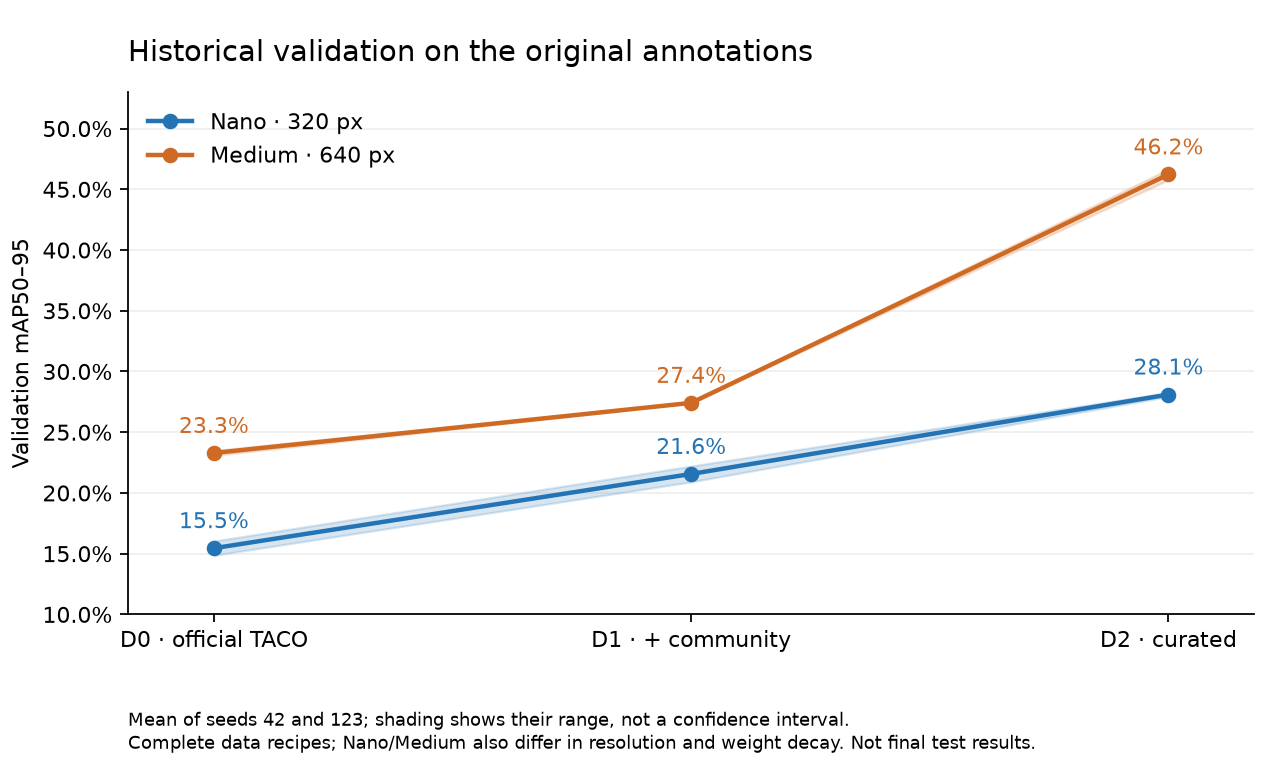

The table this chart was drawn from, first rows:
name, model, dataset, seed, series, imgsz, weight_decay, best_epoch, ap50, ap50_95, last_ap50_95
yolo26m_d0_s123_wd001, yolo26m, d0, 123, main, 640, 0.001, 129, 0.3043, 0.2309, 0.2238
yolo26m_d0_s42_wd001, yolo26m, d0, 42, main, 640, 0.001, 134, 0.303, 0.2349, 0.2276
yolo26m_d1_s123_wd001, yolo26m, d1, 123, main, 640, 0.001, 102, 0.366, 0.274, 0.2443
yolo26m_d1_s42_wd001, yolo26m, d1, 42, main, 640, 0.001, 94, 0.394, 0.2744, 0.2524
yolo26m_d2_s123_wd001, yolo26m, d2, 123, main, 640, 0.001, 109, 0.5795, 0.4579, 0.4437
yolo26m_d2_s42_wd001, yolo26m, d2, 42, main, 640, 0.001, 120, 0.5837, 0.4667, 0.4576
yolo26n_d0_s123, yolo26n, d0, 123, main, 320, 0.0005, 90, 0.2399, 0.1604, 0.147
yolo26n_d1_s123, yolo26n, d1, 123, main, 320, 0.0005, 77, 0.3206, 0.2091, 0.1809
yolo26n_d2_s123, yolo26n, d2, 123, main, 320, 0.0005, 91, 0.4119, 0.2795, 0.2616
yolo26n_d2_s42_wd001, yolo26n, d2, 42, selected_nano_wd001, 320, 0.001, 84, 0.426, 0.2973, 0.2805
yolo26n_d0_s42, yolo26n, d0, 42, main, 320, 0.0005, 102, 0.2168, 0.1487, 0.1421
yolo26n_d1_s42, yolo26n, d1, 42, main, 320, 0.0005, 74, 0.325, 0.2221, 0.1862
yolo26n_d2_s42, yolo26n, d2, 42, main, 320, 0.0005, 111, 0.4152, 0.2826, 0.2711
